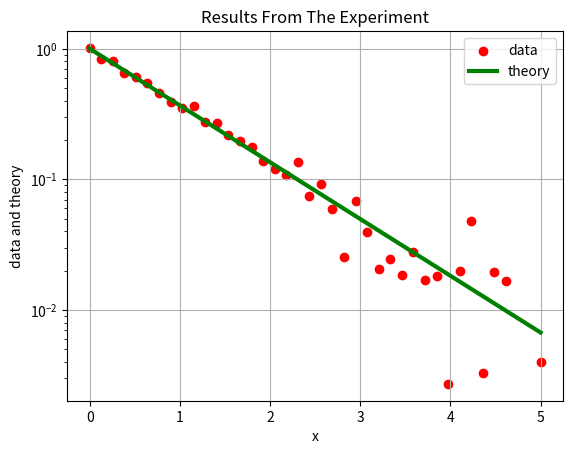

This figure's Python source:
"""
New Planet School

This Python script illustrates how to:
    * make fake data
    * plot data points and functions on the same graph
    * use LOG scales
This is done in the context of exponential decay.
"""

# these libraries will be very useful, bring 'em in
import numpy as np
import matplotlib.pyplot as plt

# make fake data by adding random values to a function
x_fake = np.linspace(0, 5, 40) # points where data was taken
noise = 0.025*np.random.normal(size=len(x_fake)) # random numbers
y_fake = np.exp(-x_fake) + noise # data is theory plus noise

# create theoretical curve to compare with "data"
x_theory = np.linspace(0, 5, 200) # use more values to get smooth curve
y_theory = np.exp(-x_theory)

# setup the plots: both points and smooth curve
plt.scatter(x_fake, y_fake, color='r', label='data', lw=1)                  # points
plt.plot(x_theory, y_theory, color='green', label='theory', lw=3)   # line
plt.grid()
plt.legend()
plt.xlabel('x')
plt.ylabel('data and theory')
plt.title('Results From The Experiment')
plt.xticks(range(6))

# make the y axis (ordinate) log; that is, log-linear
plt.yscale('log')

# show me!
plt.show()
